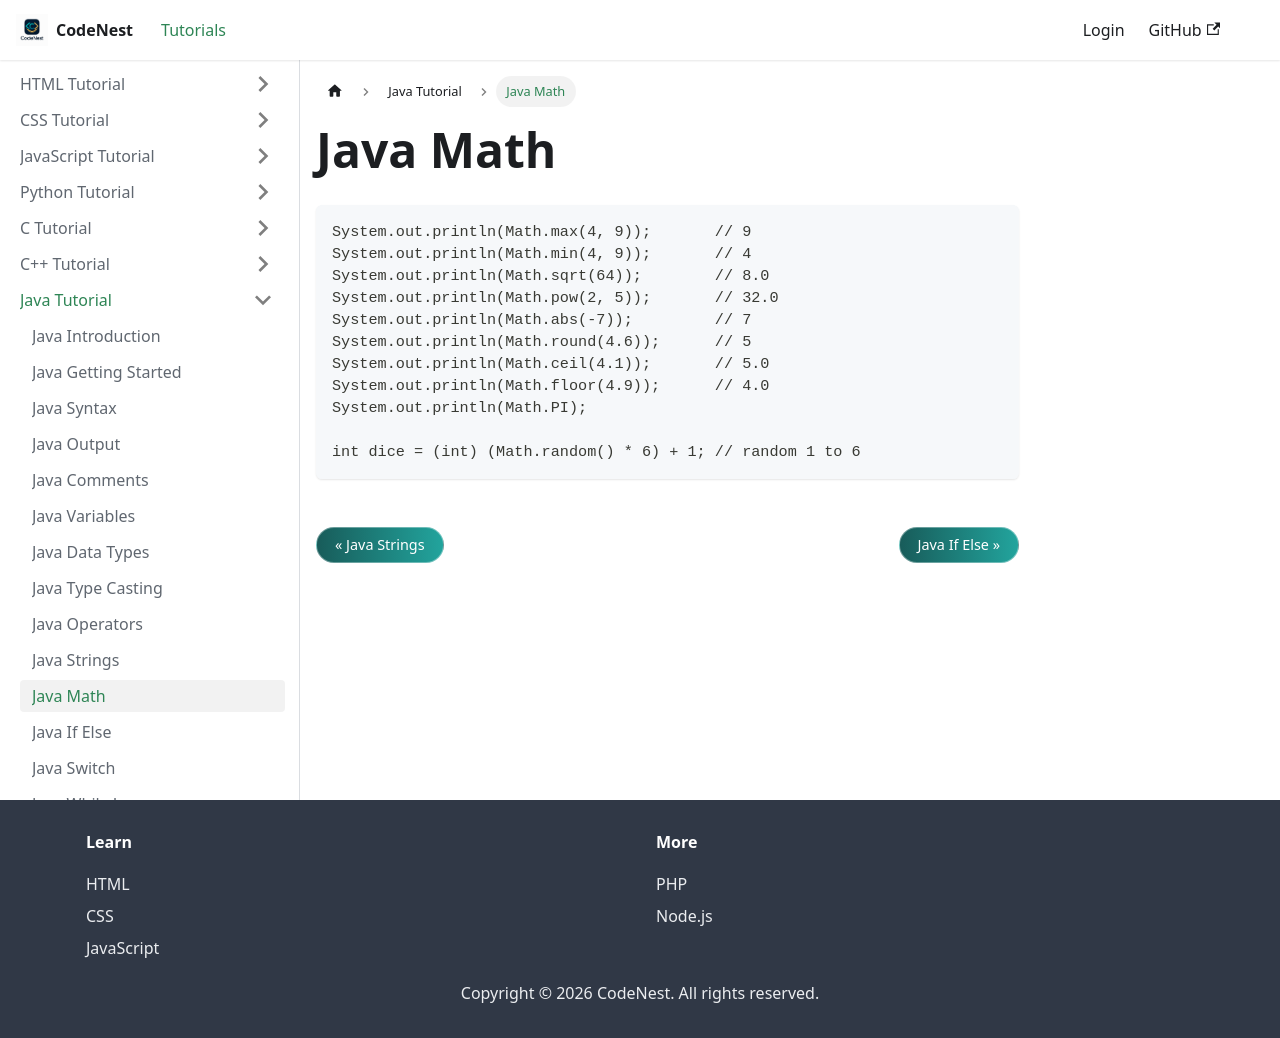

repository: adnankhan112/codenest · page: docs/java/math.html · generator: docusaurus

---
title: Java Math
sidebar_position: 11
---

# Java Math

```java
System.out.println(Math.max(4, 9));       // 9
System.out.println(Math.min(4, 9));       // 4
System.out.println(Math.sqrt(64));        // 8.0
System.out.println(Math.pow(2, 5));       // 32.0
System.out.println(Math.abs(-7));         // 7
System.out.println(Math.round(4.6));      // 5
System.out.println(Math.ceil(4.1));       // 5.0
System.out.println(Math.floor(4.9));      // 4.0
System.out.println(Math.PI);

int dice = (int) (Math.random() * 6) + 1; // random 1 to 6
```
